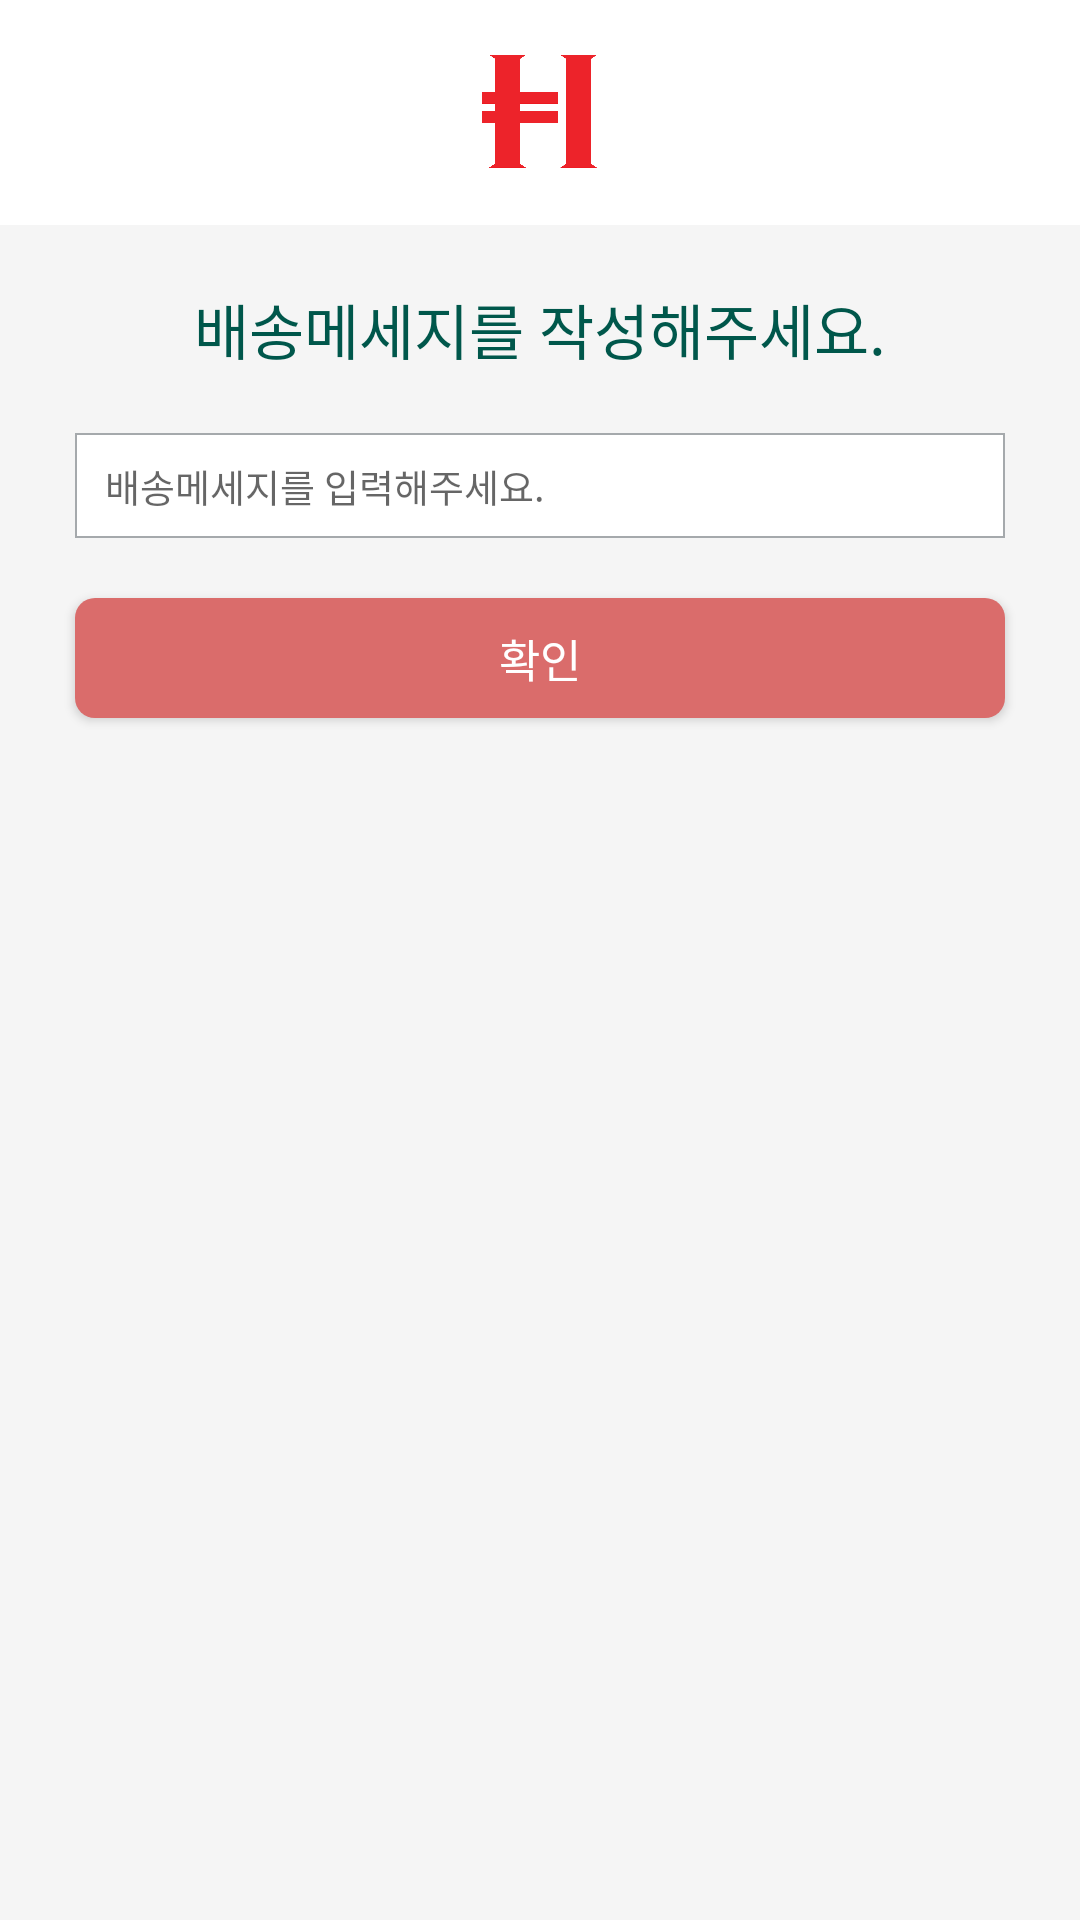

Reconstruct the res/layout file that produces this screen, plus the resources it refers to.
<!-- AndroidManifest.xml: application theme AppTheme -->
<!-- res/layout/layout_print_message.xml -->
<LinearLayout
    xmlns:android="http://schemas.android.com/apk/res/android"
    xmlns:app="http://schemas.android.com/apk/res-auto"
    android:layout_width="match_parent"
    android:layout_height="wrap_content"
    android:background="@color/C_F5F5F5"
    android:orientation="vertical">

    
    <LinearLayout
        android:layout_width="match_parent"
        android:layout_height="75dp"
        android:background="@color/C_FFFFFF"
        android:gravity="center">

        
        <androidx.appcompat.widget.AppCompatImageView
            android:layout_width="50dp"
            android:layout_height="50dp"
            android:src="@drawable/img_alert_header" />
    </LinearLayout>

    
    <RelativeLayout
        android:layout_width="match_parent"
        android:layout_height="wrap_content">

        <androidx.appcompat.widget.AppCompatTextView
            android:id="@+id/txt_header"
            android:layout_width="match_parent"
            android:layout_height="wrap_content"
            android:layout_alignParentTop="true"
            android:layout_margin="20dp"
            android:gravity="center"
            android:text="배송메세지를 작성해주세요."
            android:textColor="@color/colorPrimaryDark"
            android:textSize="20dp"

            app:fontPath="fonts/homenumberB.ttf.mp3" />

        <androidx.appcompat.widget.AppCompatEditText
            android:id="@+id/et_accept_number"
            android:layout_width="match_parent"
            android:layout_height="35dp"
            android:layout_below="@id/txt_header"
            android:layout_marginStart="25dp"
            android:layout_marginEnd="25dp"
            android:background="@drawable/drawable_customers_join_edit_box"
            android:hint="배송메세지를 입력해주세요."
            android:inputType="text"
            android:paddingStart="10dp"
            android:paddingEnd="0dp"
            android:textColor="@color/C_000000"
            android:textSize="12.5dp"

            app:fontPath="fonts/homenumber.ttf.mp3" />

        <androidx.appcompat.widget.AppCompatButton
            android:id="@+id/btn_phonenumber_accept"
            android:layout_width="match_parent"
            android:layout_height="40dp"
            android:layout_below="@id/et_accept_number"
            android:layout_marginStart="25dp"
            android:layout_marginTop="20dp"
            android:layout_marginEnd="25dp"
            android:layout_marginBottom="20dp"
            android:background="@drawable/drawable_radius_login_button"
            android:text="@string/str_confirm"
            android:textColor="@color/C_FFFFFF"
            android:textSize="15dp"

            app:fontPath="fonts/homenumberB.ttf.mp3" />
    </RelativeLayout>
</LinearLayout>
<!-- resources referenced by this layout -->
<resources>
  <color name="C_000000">#000000</color>
  <color name="C_F5F5F5">#F5F5F5</color>
  <color name="C_FFFFFF">#FFFFFF</color>
  <color name="colorPrimaryDark">#00574B</color>
  <!-- drawable drawable_customers_join_edit_box (drawable) -->
  <?xml version="1.0" encoding="utf-8"?>
  <shape xmlns:android="http://schemas.android.com/apk/res/android">
  
      
      <solid android:color="@color/C_FFFFFF"/>
  
      
      <stroke android:width="0.5dp" android:color="@color/C_A5A9AC"/>
  
      
      <corners android:radius="0px"/>
  
      
      <padding android:left="0dp" android:right="0dp" android:top="0dp" android:bottom="0dp"/>
  
  </shape>
  <!-- drawable drawable_radius_login_button (drawable) -->
  <?xml version="1.0" encoding="utf-8"?>
  <shape xmlns:android="http://schemas.android.com/apk/res/android">
  
      
      <solid android:color="@color/C_DA6C6B"/>
  
      
      <stroke android:width="0px" android:color="@color/C_DA6C6B"/>
  
      
      <corners android:radius="20px"/>
  
      
      <padding android:left="0dp" android:right="0dp" android:top="0dp" android:bottom="0dp"/>
  
  </shape>
  <!-- drawable img_alert_header: png bitmap (drawable-xxxhdpi, 23232 bytes) -->
  <string name="str_confirm">확인</string>
  <style name="AppTheme" parent="Theme.MaterialComponents.Light.NoActionBar">
          <item name="colorPrimary">@color/C_000000</item>
          <item name="colorPrimaryDark">@color/colorPrimaryDark</item>
          <item name="colorAccent">@color/colorAccent</item>
          <item name="floatingActionButtonStyle">@style/Widget.App.FloatingActioButton</item>
  
      </style>
  <color name="C_A5A9AC">#A5A9AC</color>
  <color name="C_DA6C6B">#DA6C6B</color>
  <color name="colorAccent">#D81B60</color>
  <style name="Widget.App.FloatingActioButton" parent="Widget.MaterialComponents.FloatingActionButton">
          <item name="materialThemeOverlay">@style/ThemeOverlay.App.FloatingActionButton</item>
  
      </style>
  <style name="ThemeOverlay.App.FloatingActionButton" parent="">
          <item name="colorSecondary">@color/C_DA6C6B</item>
          <item name="colorOnSecondary">@color/C_FFFFFF</item>
          
  
      </style>
</resources>
